Run: headless pygame with SDL's dummy video driver; simulated clock (each Clock.tick advances the game by its frame time, no real sleeping); random seed 0; keys injected as events and as key.get_pressed() state; no mouse input.
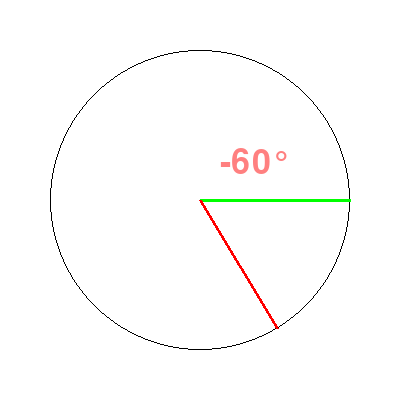
Frame 1 of 4 · flips 1–60 · no input
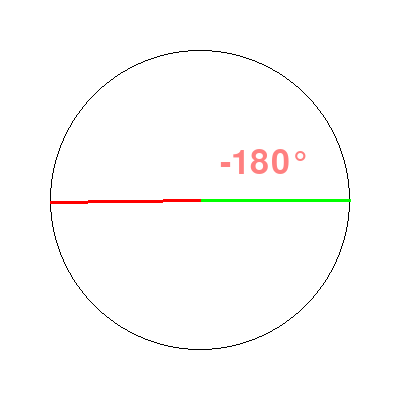
Frame 2 of 4 · flips 61–180 · tapped SPACE, RETURN · held RIGHT (→), D
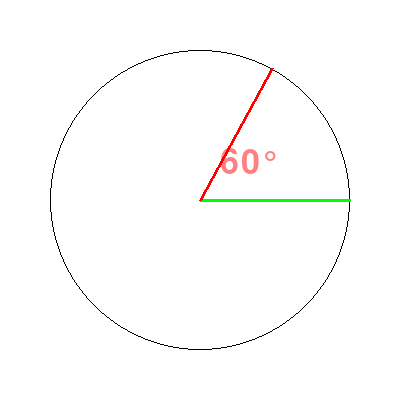
Frame 3 of 4 · flips 181–300 · held DOWN (↓), S
Frame 4 of 4 · flips 301–420 · held LEFT (←), A, UP (↑), W · screen same as frame 1, image omitted

The pygame program that drew these frames:

import pygame
import pygame.math as math

def angle_of_vector(x, y):
    return math.Vector2(x, y).angle_to((1, 0))  # 2: with pygame.math.Vector2.angle_to
    
def angle_of_line(x1, y1, x2, y2):
    return angle_of_vector(x2-x1, y2-y1)               # 2: pygame.math.Vector2.angle_to
    
pygame.init()
window = pygame.display.set_mode((400, 400))
clock = pygame.time.Clock()
font = pygame.font.SysFont(None, 50)

angle = 0
radius = 150
vec = math.Vector2(radius, 0)

run = True
while run:
    clock.tick(60)
    for event in pygame.event.get():
        if event.type == pygame.QUIT:
            run = False

    cpt = window.get_rect().center
    pt = cpt[0] + vec[0], cpt[1] + vec[1]
    angle = angle_of_vector(*vec)

    window.fill((255, 255, 255))
    pygame.draw.circle(window, (0, 0, 0), cpt, radius, 1)
    pygame.draw.line(window, (0, 255, 0), cpt, (cpt[0] + radius, cpt[1]), 3)
    pygame.draw.line(window, (255, 0, 0), cpt, pt, 3)
    text_surf = font.render(str(round(angle/5)*5) + "°", True, (255, 0, 0))
    text_surf.set_alpha(127)
    window.blit(text_surf, text_surf.get_rect(bottomleft = (cpt[0]+20, cpt[1]-20)))
    pygame.display.flip()

    vec = vec.rotate(1)

pygame.quit()
exit()
